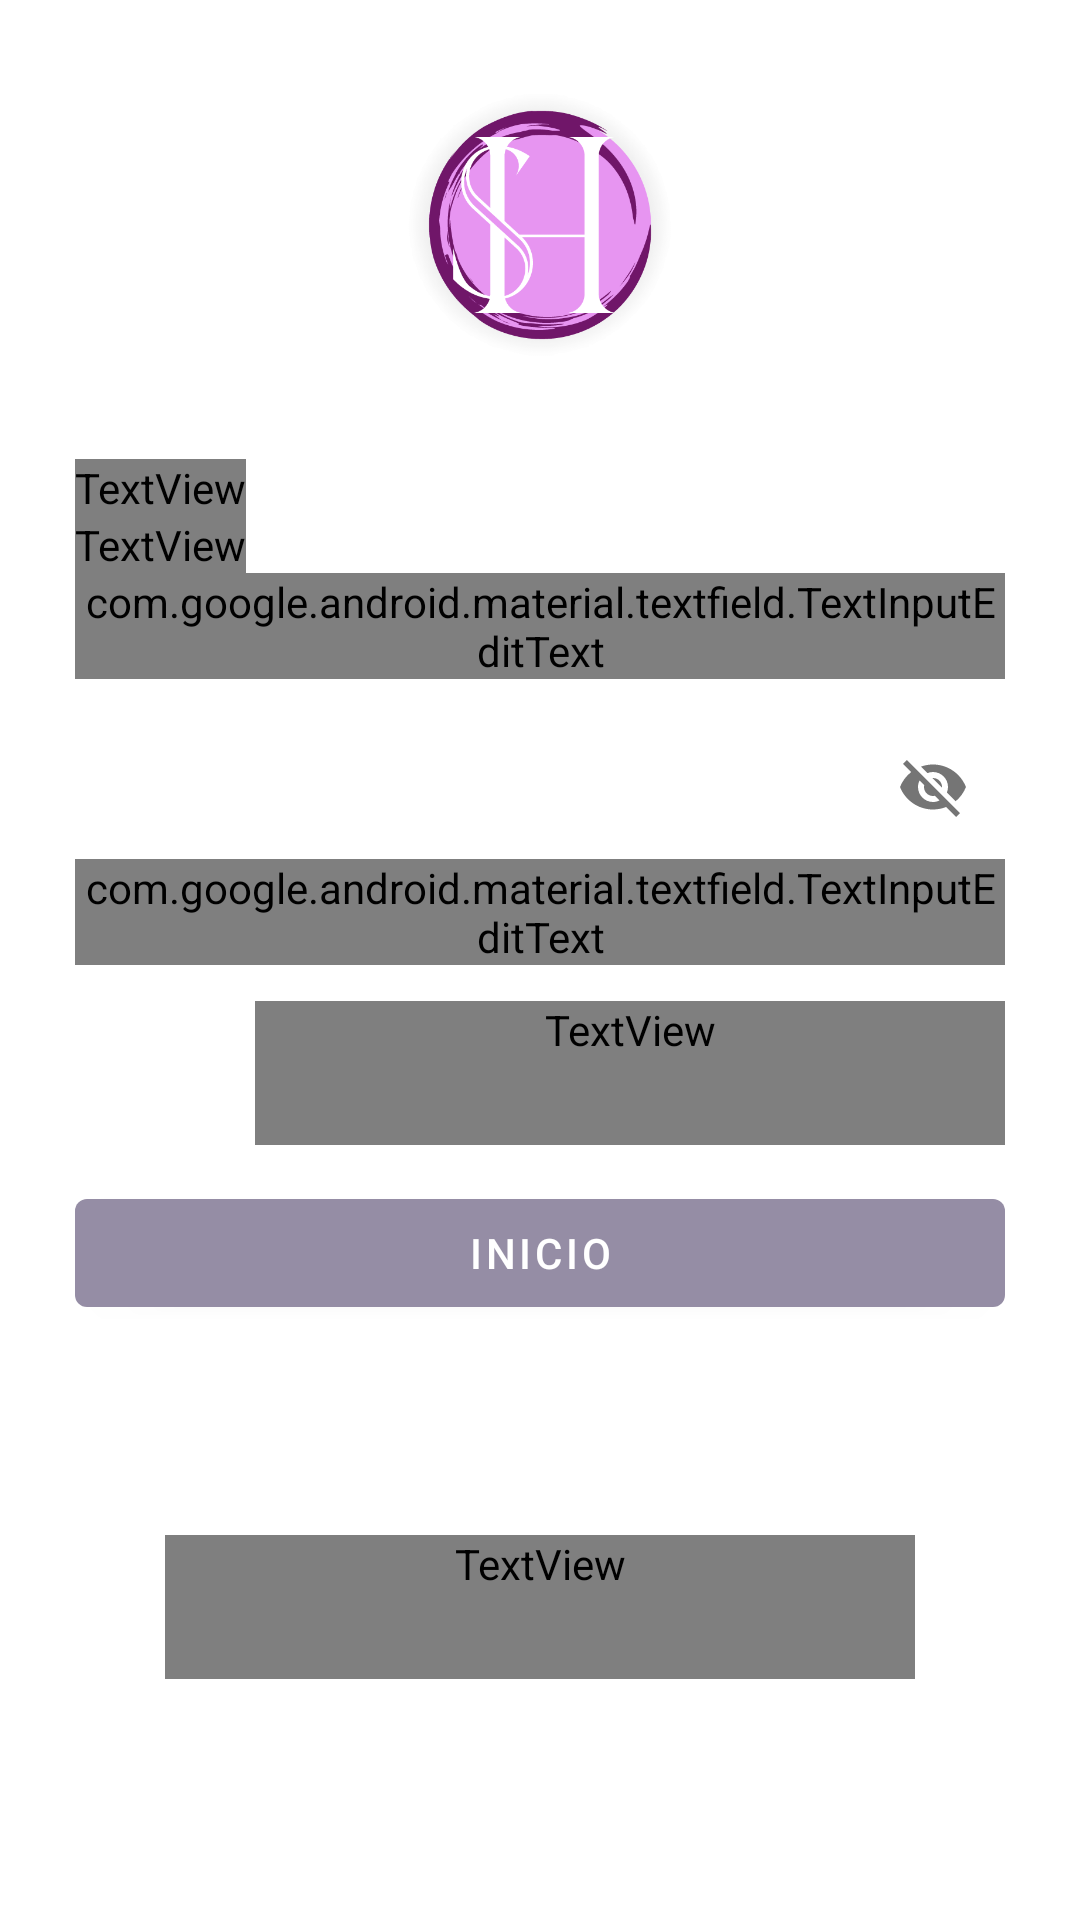

Produce the Android XML layout that renders to this screen, including the resource entries it uses.
<!-- AndroidManifest.xml: application theme Theme.Multiproyeccion -->
<!-- res/layout/activity_login.xml -->
<?xml version="1.0" encoding="utf-8"?>
<LinearLayout xmlns:android="http://schemas.android.com/apk/res/android"
    xmlns:app="http://schemas.android.com/apk/res-auto"
    xmlns:tools="http://schemas.android.com/tools"
    android:layout_width="match_parent"
    android:layout_height="match_parent"
    tools:context=".LoginActivity"
    android:padding="25dp"
    android:orientation="vertical">
    
    <ImageView
        android:layout_width="100dp"
        android:layout_height="100dp"
        android:src="@drawable/icon"
        android:transitionName="iconImageTrans"
        android:layout_gravity="center">
    </ImageView>

    <TextView
        android:id="@+id/bienvenidoColaborador"
        android:layout_width="wrap_content"
        android:layout_height="wrap_content"
        android:fontFamily="@font/amaranthbold"
        android:text="Bienvenido a HS Proyector!"
        android:layout_marginTop="28dp"
        android:textSize="40sp"
        android:textStyle="bold"
        android:transitionName="textTrans"/>

    <TextView
        android:id="@+id/continuarColaborador"
        android:layout_width="wrap_content"
        android:layout_height="wrap_content"
        android:text="Inicia Sesión para continuar"
        android:textSize="24sp"
        android:fontFamily="@font/amaranthbold"/>

    <LinearLayout
        android:layout_width="match_parent"
        android:layout_height="match_parent"
        android:orientation="vertical">

        <com.google.android.material.textfield.TextInputLayout
            android:layout_width="match_parent"
            android:layout_height="wrap_content"
            android:layout_marginBottom="12dp"
            android:hint="Email"
            style="@style/Widget.MaterialComponents.TextInputLayout.OutlinedBox">
            <com.google.android.material.textfield.TextInputEditText
                android:id="@+id/usuarioTextField"
                android:layout_width="match_parent"
                android:layout_height="wrap_content"
                android:fontFamily="@font/amaranthbold"/>
        </com.google.android.material.textfield.TextInputLayout>

        <com.google.android.material.textfield.TextInputLayout
            android:layout_width="match_parent"
            android:layout_height="wrap_content"
            android:layout_marginBottom="12dp"
            android:hint="Contraseña"
            app:passwordToggleEnabled="true"
            style="@style/Widget.MaterialComponents.TextInputLayout.OutlinedBox">
            <com.google.android.material.textfield.TextInputEditText
                android:id="@+id/contrasenaTextField"
                android:layout_width="match_parent"
                android:layout_height="wrap_content"
                android:inputType="textPassword"
                android:fontFamily="@font/amaranthbold"/>
        </com.google.android.material.textfield.TextInputLayout>

        <TextView
            android:id="@+id/olvidasteContra"
            android:layout_width="250dp"
            android:layout_height="wrap_content"
            android:layout_gravity="end"
            android:clickable="true"
            android:focusable="true"
            android:fontFamily="@font/amaranthbold"
            android:minHeight="48dp"
            android:text="Olvidaste tu contraseña?"
            android:textAlignment="textEnd"
            android:textColor="@android:color/darker_gray"
            android:textSize="20dp" />

        <com.google.android.material.button.MaterialButton
            android:id="@+id/inicioSesión"
            android:layout_width="match_parent"
            android:layout_height="wrap_content"
            android:text="INICIO"
            android:layout_marginTop="12dp"
            android:layout_marginBottom="70dp"/>

        <TextView
            android:id="@+id/goLogin"
            android:layout_width="250dp"
            android:layout_height="wrap_content"
            android:layout_gravity="center"
            android:clickable="true"
            android:focusable="true"
            android:fontFamily="@font/amaranthbold"
            android:minHeight="48dp"
            android:text="Eres nuevo? Registrate!"
            android:textAlignment="center"
            android:textColor="@android:color/darker_gray"
            android:textSize="20dp"
            android:textStyle="bold" />

    </LinearLayout>
</LinearLayout>
<!-- resources referenced by this layout -->
<resources>
  <!-- drawable icon: png bitmap (drawable, 50053 bytes) -->
  <style name="Theme.Multiproyeccion" parent="Theme.MaterialComponents.Light.NoActionBar">
          
          <item name="colorPrimary">@color/purple_500</item>
          <item name="colorPrimaryVariant">@color/purple_700</item>
          <item name="colorOnPrimary">@color/white</item>
          
          <item name="colorSecondary">@color/teal_200</item>
          <item name="colorSecondaryVariant">@color/teal_700</item>
          <item name="colorOnSecondary">@color/black</item>
          
          <item name="android:statusBarColor" tools:targetApi="21">?attr/colorPrimaryVariant</item>
          
      </style>
  <color name="purple_500">#958DA5</color>
  <color name="purple_700">#B58392</color>
  <color name="white">#FFFFFFFF</color>
  <color name="teal_200">#939094</color>
  <color name="teal_700">#FF018786</color>
  <color name="black">#FF000000</color>
</resources>
